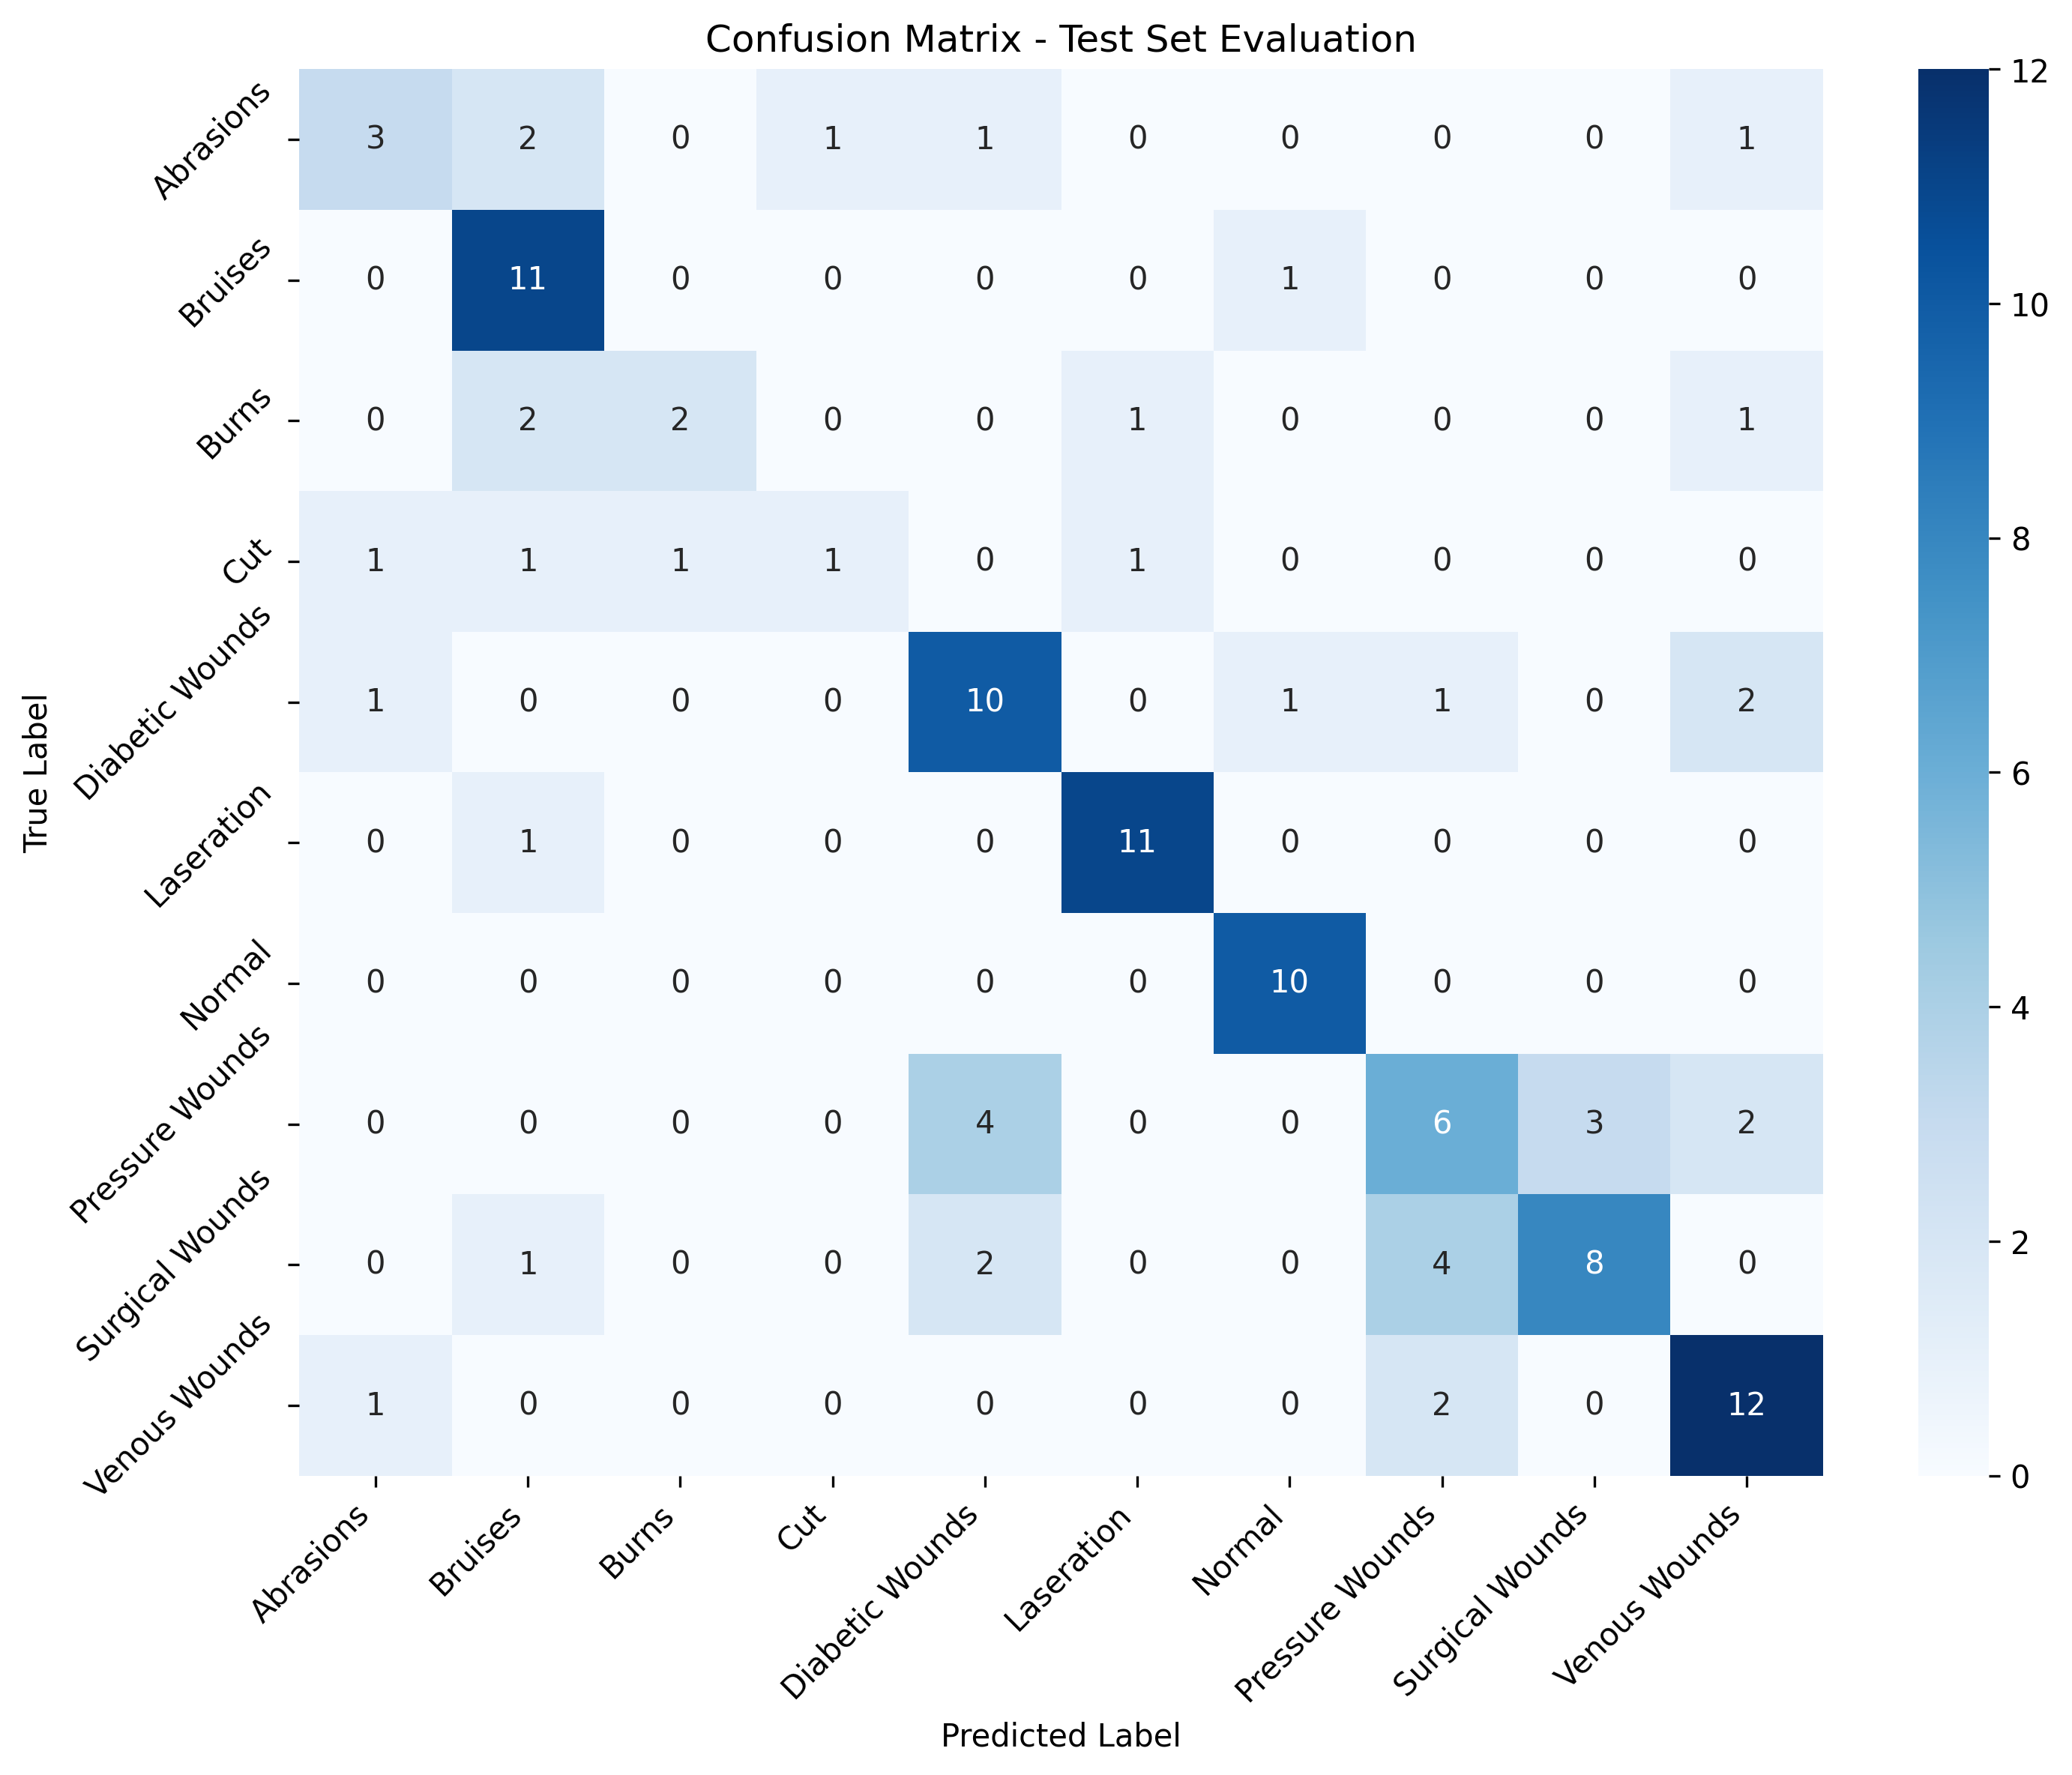

Values plotted in this chart, from the file beside it:
, Abrasions, Bruises, Burns, Cut, Diabetic Wounds, Laseration, Normal, Pressure Wounds, Surgical Wounds, Venous Wounds
Abrasions, 3, 2, 0, 1, 1, 0, 0, 0, 0, 1
Bruises, 0, 11, 0, 0, 0, 0, 1, 0, 0, 0
Burns, 0, 2, 2, 0, 0, 1, 0, 0, 0, 1
Cut, 1, 1, 1, 1, 0, 1, 0, 0, 0, 0
Diabetic Wounds, 1, 0, 0, 0, 10, 0, 1, 1, 0, 2
Laseration, 0, 1, 0, 0, 0, 11, 0, 0, 0, 0
Normal, 0, 0, 0, 0, 0, 0, 10, 0, 0, 0
Pressure Wounds, 0, 0, 0, 0, 4, 0, 0, 6, 3, 2
Surgical Wounds, 0, 1, 0, 0, 2, 0, 0, 4, 8, 0
Venous Wounds, 1, 0, 0, 0, 0, 0, 0, 2, 0, 12
